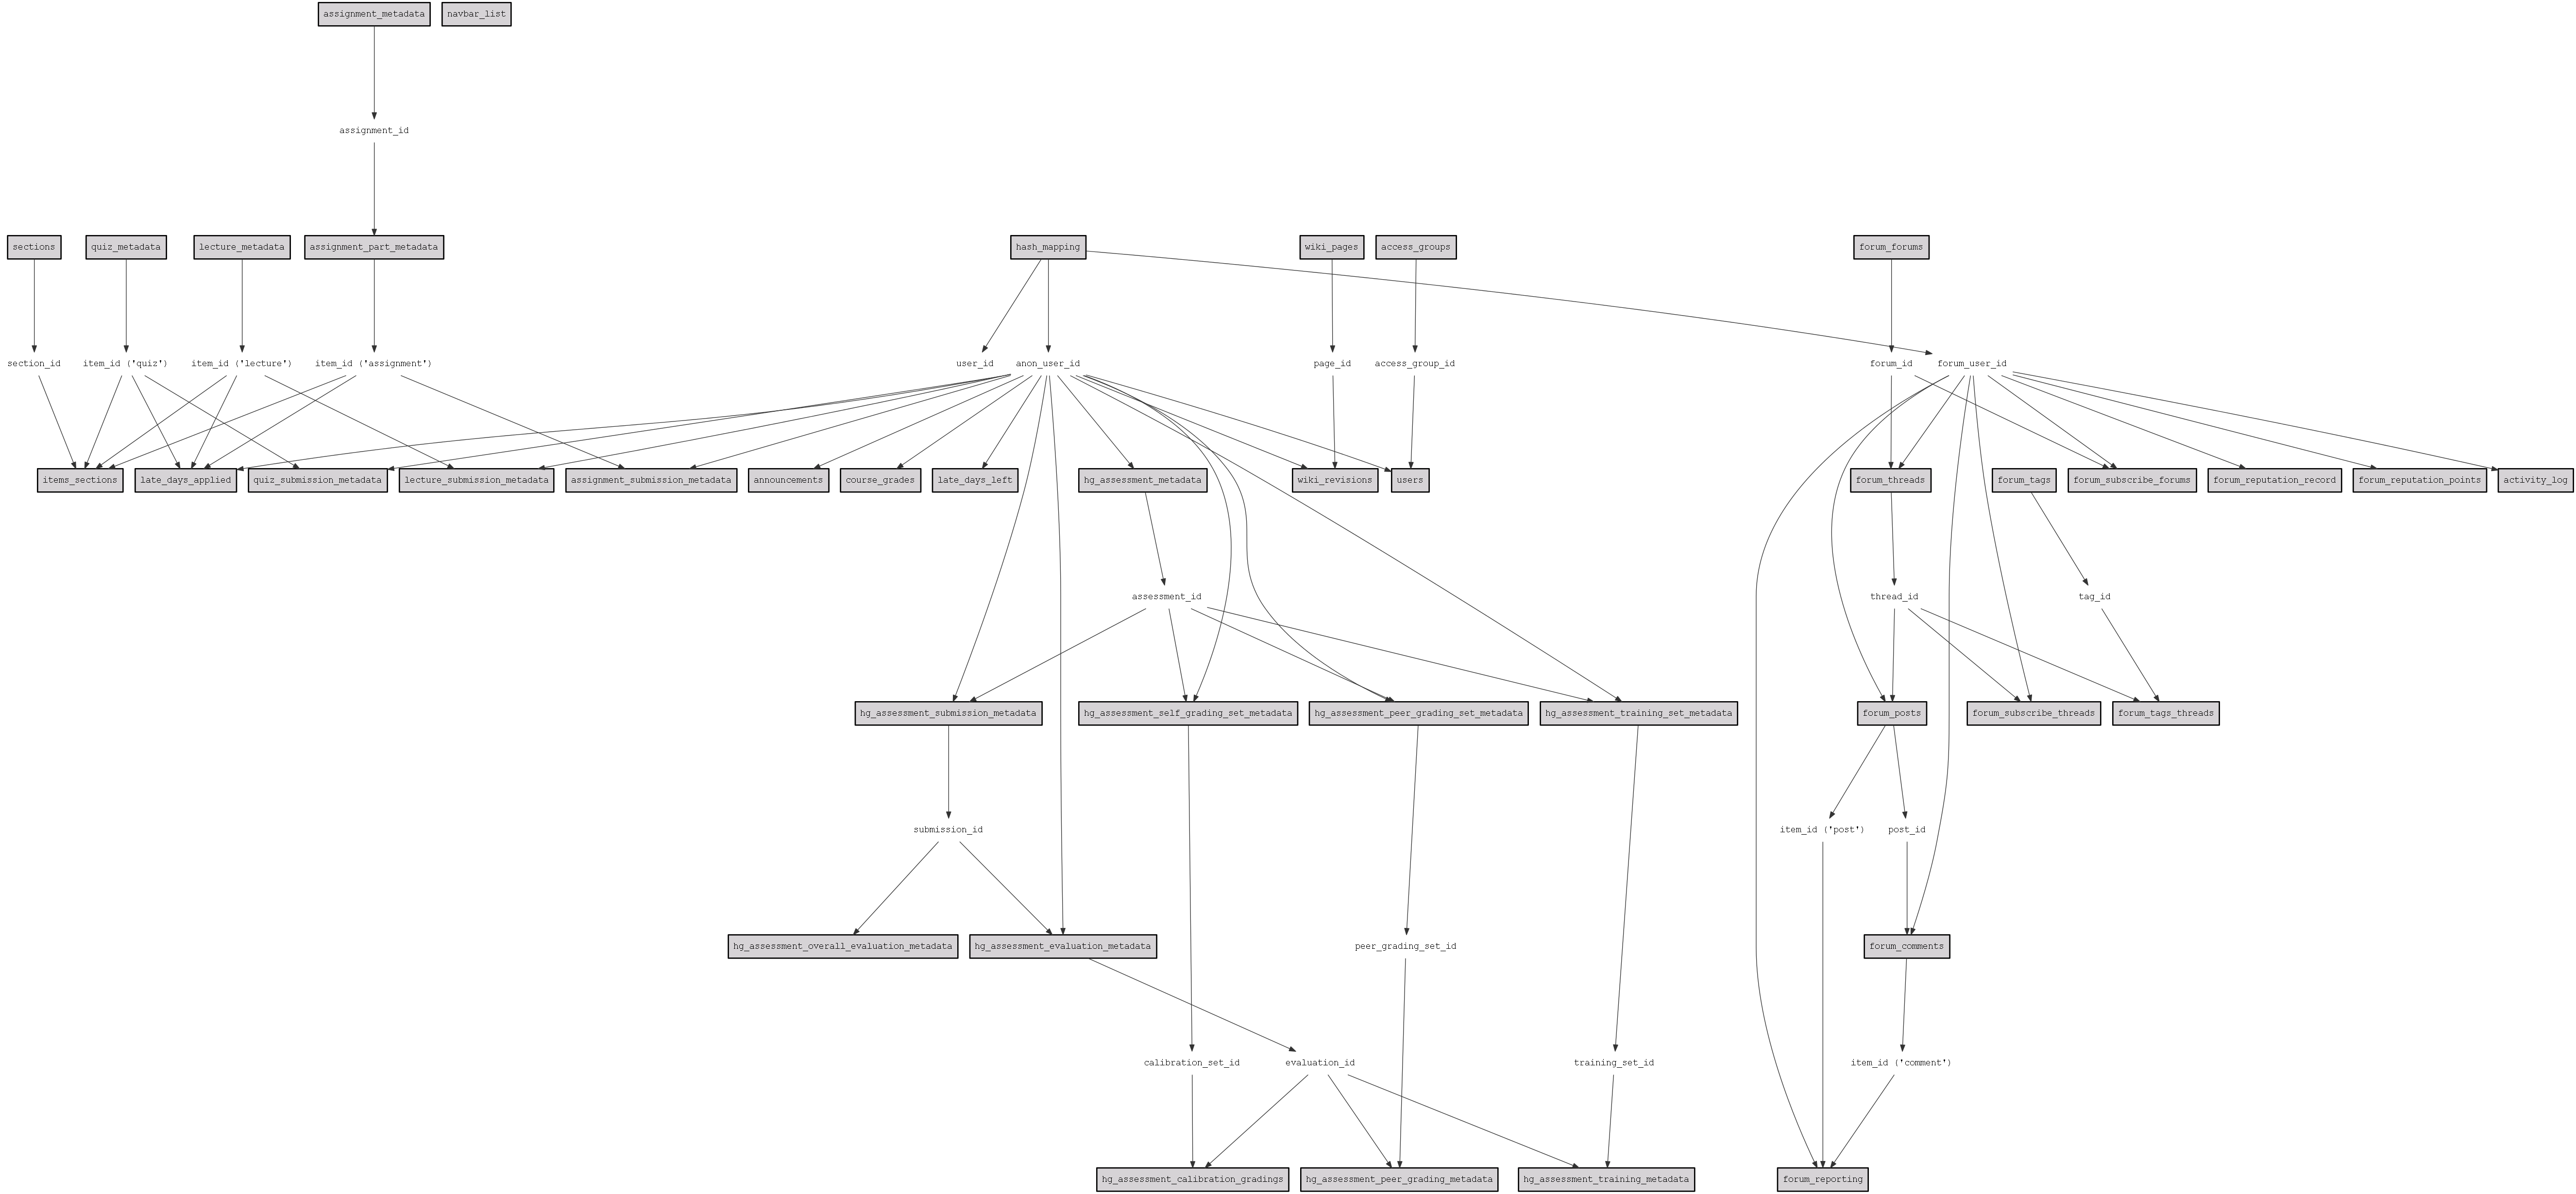

Write the Python code that produced this figure.
#    Copyright (C) 2013  Eric Koo <erickoo@umich.edu>
#    USE Lab, Digital Media Commons, University of Michigan Library
#
#    This program is free software: you can redistribute it and/or modify
#    it under the terms of the GNU General Public License as published by
#    the Free Software Foundation, either version 3 of the License, or
#    (at your option) any later version.
#
#    This program is distributed in the hope that it will be useful,
#    but WITHOUT ANY WARRANTY; without even the implied warranty of
#    MERCHANTABILITY or FITNESS FOR A PARTICULAR PURPOSE.  See the
#    GNU General Public License for more details.
#
#    You should have received a copy of the GNU General Public License
#    along with this program.  If not, see [http://www.gnu.org/licenses/].

import pydot

print 'Generating visualization of Coursera export tables...'
prog = 'sfdp' # twopi sfdp
graph = pydot.Dot(ranksep=2, ratio='auto')

# Define nodes
print '   Defining nodes...'
hash_mapping = []
hash_mapping.append("hash_mapping")

anonymized_forum = []
anonymized_forum.append("forum_forums")
anonymized_forum.append("forum_threads")
anonymized_forum.append("forum_posts")
anonymized_forum.append("forum_comments")
anonymized_forum.append("forum_reporting")
anonymized_forum.append("forum_reputation_record")
anonymized_forum.append("forum_reputation_points")
anonymized_forum.append("forum_subscribe_forums")
anonymized_forum.append("forum_subscribe_threads")
anonymized_forum.append("forum_tags")
anonymized_forum.append("forum_tags_threads")
anonymized_forum.append("activity_log")

anonymized_general = []
anonymized_general.append("access_groups")
anonymized_general.append("announcements")
anonymized_general.append("course_grades")
anonymized_general.append("late_days_applied")
anonymized_general.append("late_days_left")
anonymized_general.append("navbar_list")
anonymized_general.append("wiki_pages")
anonymized_general.append("wiki_revisions")
anonymized_general.append("users")
anonymized_general.append("sections")
anonymized_general.append("items_sections")
anonymized_general.append("quiz_metadata")
anonymized_general.append("quiz_submission_metadata")
anonymized_general.append("lecture_metadata")
anonymized_general.append("lecture_submission_metadata")
anonymized_general.append("assignment_metadata")
anonymized_general.append("assignment_part_metadata")
anonymized_general.append("assignment_submission_metadata")
anonymized_general.append("hg_assessment_metadata")
anonymized_general.append("hg_assessment_submission_metadata")
anonymized_general.append("hg_assessment_overall_evaluation_metadata")
anonymized_general.append("hg_assessment_evaluation_metadata")
anonymized_general.append("hg_assessment_calibration_gradings")
anonymized_general.append("hg_assessment_peer_grading_metadata")
anonymized_general.append("hg_assessment_peer_grading_set_metadata")
anonymized_general.append("hg_assessment_self_grading_set_metadata")
anonymized_general.append("hg_assessment_training_metadata")
anonymized_general.append("hg_assessment_training_set_metadata")

ids = []
ids.append("user_id")
ids.append("anon_user_id")
ids.append("forum_user_id")
ids.append("forum_id")
ids.append("thread_id")
ids.append("post_id")
ids.append("tag_id")
ids.append("item_id ('post')")
ids.append("item_id ('comment')")
ids.append("access_group_id")
ids.append("page_id")
ids.append("section_id")
ids.append("assignment_id")
ids.append("item_id ('quiz')")
ids.append("item_id ('lecture')")
ids.append("item_id ('assignment')")
ids.append("assessment_id")
ids.append("submission_id")
ids.append("evaluation_id")
ids.append("peer_grading_set_id")
ids.append("calibration_set_id")
ids.append("training_set_id")

# Render nodes
shape = "rect"
style = "filled"
fillcolor = "#D6D3D6"
penwidth = 2
fontname = "Courier"
for table in hash_mapping:
  node = pydot.Node(table, shape=shape, style=style, fillcolor=fillcolor, penwidth=penwidth, fontname=fontname)
  graph.add_node(node)

style = "filled"
fillcolor = "#D6D3D6"
penwidth = 2
for table in anonymized_forum:
  node = pydot.Node(table, shape=shape, style=style, fillcolor=fillcolor, penwidth=penwidth, fontname=fontname)
  graph.add_node(node)

style = "filled"
fillcolor = "#D6D3D6"
penwidth = 2
for table in anonymized_general:
  node = pydot.Node(table, shape=shape, style=style, fillcolor=fillcolor, penwidth=penwidth, fontname=fontname)
  graph.add_node(node)

shape = "none"
style = "none"
fillcolor = "none"
penwidth = 2
for table in ids:
  node = pydot.Node(table, shape=shape, style=style, fillcolor=fillcolor, penwidth=penwidth, fontname=fontname)
  graph.add_node(node)

# Define edges
print '   Defining edges...'
table_id = []
id_table = []

table_id.append(["hash_mapping","user_id"])
table_id.append(["hash_mapping","anon_user_id"])
table_id.append(["hash_mapping","forum_user_id"])

id_table.append(["forum_user_id","forum_threads"])
id_table.append(["forum_user_id","forum_posts"])
id_table.append(["forum_user_id","forum_comments"])
id_table.append(["forum_user_id","forum_reporting"])
id_table.append(["forum_user_id","forum_reputation_record"])
id_table.append(["forum_user_id","forum_reputation_points"])
id_table.append(["forum_user_id","forum_subscribe_forums"])
id_table.append(["forum_user_id","forum_subscribe_threads"])
id_table.append(["forum_user_id","activity_log"])

id_table.append(["anon_user_id","announcements"])
id_table.append(["anon_user_id","course_grades"])
id_table.append(["anon_user_id","late_days_applied"])
id_table.append(["anon_user_id","late_days_left"])
id_table.append(["anon_user_id","wiki_revisions"])
id_table.append(["anon_user_id","users"])
id_table.append(["anon_user_id","quiz_submission_metadata"])
id_table.append(["anon_user_id","lecture_submission_metadata"])
id_table.append(["anon_user_id","assignment_submission_metadata"])
id_table.append(["anon_user_id","hg_assessment_metadata"])
id_table.append(["anon_user_id","hg_assessment_submission_metadata"])
id_table.append(["anon_user_id","hg_assessment_evaluation_metadata"])
id_table.append(["anon_user_id","hg_assessment_peer_grading_set_metadata"])
id_table.append(["anon_user_id","hg_assessment_self_grading_set_metadata"])
id_table.append(["anon_user_id","hg_assessment_training_set_metadata"])

table_id.append(["forum_forums","forum_id"])
table_id.append(["forum_threads","thread_id"])
table_id.append(["forum_posts","post_id"])
table_id.append(["forum_posts","item_id ('post')"])
table_id.append(["forum_comments","item_id ('comment')"])
table_id.append(["forum_tags","tag_id"])

id_table.append(["forum_id","forum_threads"])
id_table.append(["forum_id","forum_subscribe_forums"])
id_table.append(["thread_id","forum_posts"])
id_table.append(["thread_id","forum_subscribe_threads"])
id_table.append(["thread_id","forum_tags_threads"])
id_table.append(["post_id","forum_comments"])
id_table.append(["item_id ('post')","forum_reporting"])
id_table.append(["item_id ('comment')","forum_reporting"])
id_table.append(["tag_id","forum_tags_threads"])

table_id.append(["access_groups","access_group_id"])
table_id.append(["wiki_pages","page_id"])
table_id.append(["sections","section_id"])
table_id.append(["quiz_metadata","item_id ('quiz')"])
table_id.append(["lecture_metadata","item_id ('lecture')"])
table_id.append(["assignment_part_metadata","item_id ('assignment')"])
table_id.append(["assignment_metadata","assignment_id"])

id_table.append(["access_group_id","users"])
id_table.append(["page_id","wiki_revisions"])
id_table.append(["section_id","items_sections"])
id_table.append(["item_id ('quiz')","quiz_submission_metadata"])
id_table.append(["item_id ('quiz')","late_days_applied"])
id_table.append(["item_id ('quiz')","items_sections"])
id_table.append(["item_id ('lecture')","lecture_submission_metadata"])
id_table.append(["item_id ('lecture')","late_days_applied"])
id_table.append(["item_id ('lecture')","items_sections"])
id_table.append(["assignment_id","assignment_part_metadata"])
id_table.append(["item_id ('assignment')","assignment_submission_metadata"])
id_table.append(["item_id ('assignment')","late_days_applied"])
id_table.append(["item_id ('assignment')","items_sections"])

table_id.append(["hg_assessment_metadata","assessment_id"])
table_id.append(["hg_assessment_submission_metadata","submission_id"])
table_id.append(["hg_assessment_evaluation_metadata","evaluation_id"])
table_id.append(["hg_assessment_peer_grading_set_metadata","peer_grading_set_id"])
table_id.append(["hg_assessment_self_grading_set_metadata","calibration_set_id"])
table_id.append(["hg_assessment_training_set_metadata","training_set_id"])

id_table.append(["assessment_id","hg_assessment_submission_metadata"])
id_table.append(["assessment_id","hg_assessment_peer_grading_set_metadata"])
id_table.append(["assessment_id","hg_assessment_self_grading_set_metadata"])
id_table.append(["assessment_id","hg_assessment_training_set_metadata"])
id_table.append(["submission_id","hg_assessment_overall_evaluation_metadata"])
id_table.append(["submission_id","hg_assessment_evaluation_metadata"])
id_table.append(["evaluation_id","hg_assessment_calibration_gradings"])
id_table.append(["evaluation_id","hg_assessment_peer_grading_metadata"])
id_table.append(["evaluation_id","hg_assessment_training_metadata"])
id_table.append(["peer_grading_set_id","hg_assessment_peer_grading_metadata"])
id_table.append(["calibration_set_id","hg_assessment_calibration_gradings"])
id_table.append(["training_set_id","hg_assessment_training_metadata"])

# Render edges
shape = "normal"
penwidth = 1
color = "#333333"
for ref in table_id:
  edge = pydot.Edge(ref[0], ref[1], shape=shape, penwidth=penwidth, color=color)
  graph.add_edge(edge)

shape = "normal"
for ref in id_table:
  edge = pydot.Edge(ref[0], ref[1], shape=shape, penwidth=penwidth, color=color)
  graph.add_edge(edge)
print ''

# Output to .png
filename = 'export_tables_map.png'
print 'Writing to: '+filename
print 'Processing...'
graph.write_png(filename)
print 'Done.'
print ''
print ''
close = raw_input('Press any key to close this window.')
